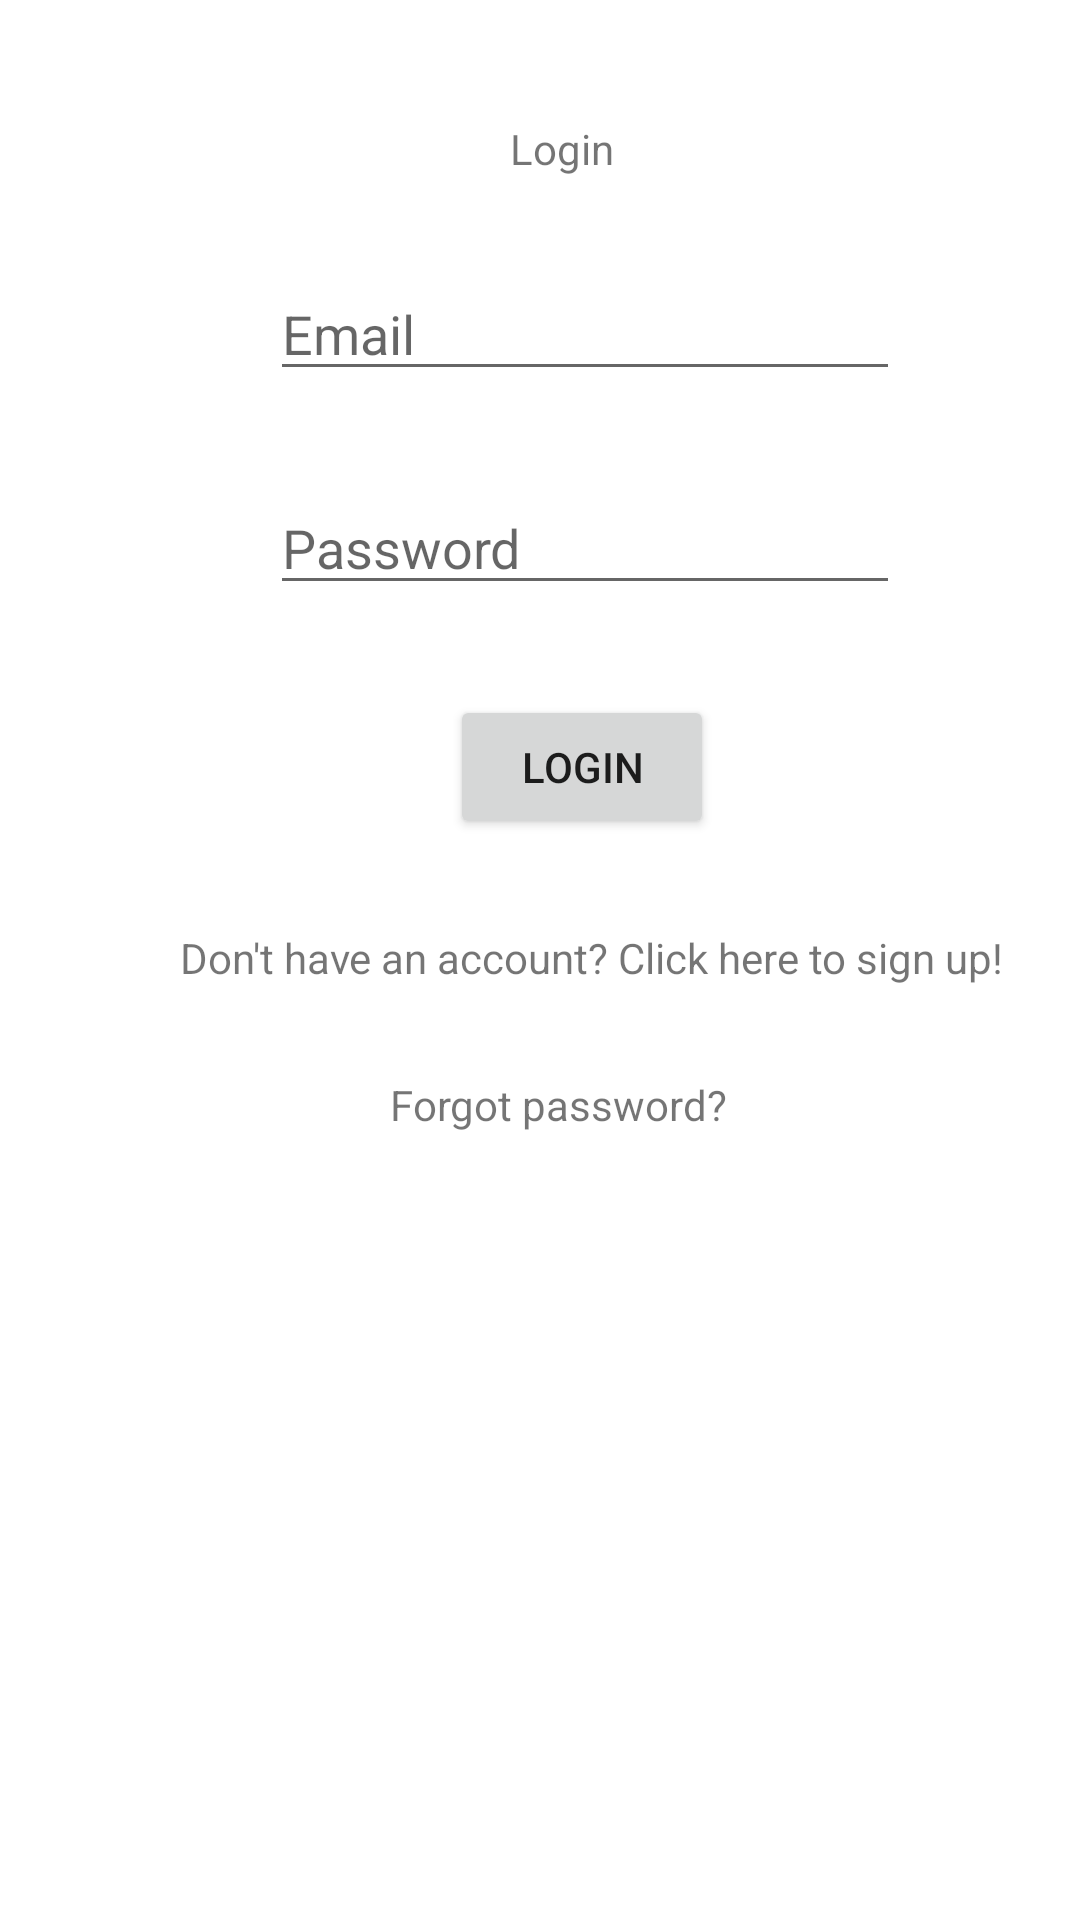

Android layout source for this screen:
<!-- AndroidManifest.xml: activity theme splashScreenTheme -->
<!-- res/layout/activity_login.xml -->
<?xml version="1.0" encoding="utf-8"?>
<androidx.constraintlayout.widget.ConstraintLayout xmlns:android="http://schemas.android.com/apk/res/android"
    xmlns:app="http://schemas.android.com/apk/res-auto"
    xmlns:tools="http://schemas.android.com/tools"
    android:layout_width="match_parent"
    android:layout_height="match_parent"
    tools:context=".LoginActivity">

    <TextView
        android:id="@+id/textView"
        android:layout_width="wrap_content"
        android:layout_height="wrap_content"
        android:layout_marginStart="170dp"
        android:layout_marginTop="40dp"
        android:text="Login"
        app:layout_constraintStart_toStartOf="parent"
        app:layout_constraintTop_toTopOf="parent" />

    <EditText
        android:id="@+id/editTextTextPersonName"
        android:layout_width="wrap_content"
        android:layout_height="wrap_content"
        android:layout_marginStart="90dp"
        android:layout_marginTop="30dp"
        android:ems="10"
        android:hint="Email"
        android:inputType="textPersonName"
        app:layout_constraintStart_toStartOf="parent"
        app:layout_constraintTop_toBottomOf="@+id/textView" />

    <EditText
        android:id="@+id/editTextTextPersonName2"
        android:layout_width="wrap_content"
        android:layout_height="wrap_content"
        android:layout_marginStart="90dp"
        android:layout_marginTop="30dp"
        android:ems="10"
        android:hint="Password"
        android:inputType="textPersonName"
        app:layout_constraintStart_toStartOf="parent"
        app:layout_constraintTop_toBottomOf="@+id/editTextTextPersonName" />

    <TextView
        android:id="@+id/textView2"
        android:layout_width="wrap_content"
        android:layout_height="wrap_content"
        android:layout_marginStart="60dp"
        android:layout_marginTop="30dp"
        android:text="Don't have an account? Click here to sign up!"
        app:layout_constraintStart_toStartOf="parent"
        app:layout_constraintTop_toBottomOf="@+id/button" />

    <Button
        android:id="@+id/button"
        android:layout_width="wrap_content"
        android:layout_height="wrap_content"
        android:layout_marginStart="150dp"
        android:layout_marginTop="30dp"
        android:text="Login"
        app:layout_constraintStart_toStartOf="parent"
        app:layout_constraintTop_toBottomOf="@+id/editTextTextPersonName2" />

    <TextView
        android:id="@+id/textView4"
        android:layout_width="wrap_content"
        android:layout_height="wrap_content"
        android:layout_marginStart="130dp"
        android:layout_marginTop="30dp"
        android:text="Forgot password?"
        app:layout_constraintStart_toStartOf="parent"
        app:layout_constraintTop_toBottomOf="@+id/textView2" />

</androidx.constraintlayout.widget.ConstraintLayout>
<!-- resources referenced by this layout -->
<resources>
  <style name="splashScreenTheme" parent="Theme.MaterialComponents.Light.NoActionBar">
         <item name="android:windowBackground">@drawable/splash_image</item>
          <item name="android:statusBarColor">@color/white</item>
      </style>
  <!-- drawable splash_image (drawable) -->
  <?xml version="1.0" encoding="utf-8"?>
  <layer-list xmlns:android="http://schemas.android.com/apk/res/android">
      <item android:drawable="@color/white"/>
      <item android:drawable="@drawable/ic_baseline_airplane_ticket_24" android:gravity="center"></item>
  </layer-list>
  <!-- not gathered from this repository: default colours our renderer supplied (Android Studio template values) -->
  <color name="white">#FFFFFFFF</color>
</resources>
